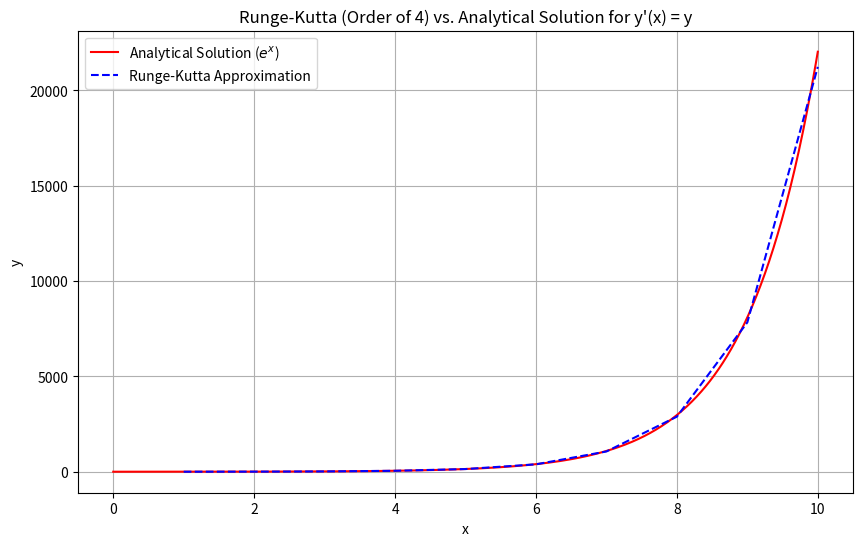

The script that saved this image:
# Euler's Method for the differential equation y'(x) = y with initial condition y(0) = 1
import math
import matplotlib.pyplot as plt

def f(x, y):
    """The function representing the differential equation y'(x) = y."""
    return x+y

def f_analytical(x):
    """The analytical solution of the differential equation y'(x) = y."""
    return math.exp(x)-x-1

def execute(step_size=1, x_stoppper=10.0):
    """Run the Euler method for the given step size and x stopper."""
    x = 0.0
    y = 0.0

    # Initialize lists to store x and y values for plotting
    x_values = []
    y_values = []
    x_analytical_values = [x/100 for x in range(0, int(x_stoppper*100)+1)]
    y_analytical_values = [f_analytical(x) for x in x_analytical_values]

    while x < x_stoppper:
        slope_k1 = f(x,y)
        # print(f"X Coords: {x}, Y Coords: {y}")
        # print(f"Slope K1: {slope_k1}")
        slope_k2 = f(x+(step_size/2),y+(slope_k1*step_size/2))
        # print(f"Slope K2: {slope_k2}")
        slope_k3 = f(x+(step_size/2),y+(slope_k2*step_size/2))
        # print(f"Slope K3: {slope_k3}")
        slope_k4 = f(x+step_size,y+(slope_k3*step_size))
        # print(f"Slope K4: {slope_k4}")
        slope = (step_size/6)*(slope_k1+(2*slope_k2)+(2*slope_k3)+slope_k4)
        # print(f"Slope: {slope}\n")
        x += step_size
        y += slope

        # Store the values for plotting
        x_values.append(x)
        y_values.append(y)

    print(f"Step Size: {step_size}")
    print(f"Analytical: {f_analytical(x_stoppper)}")
    print(f"Euler Approximation: {y}")
    print(f"Difference: {f_analytical(x_stoppper) - y}\n")
    
    # print(x_values, "\n")
    # print(y_values, "\n")
    # print(y_analytical_values, "\n")

    # Plotting the results

    plt.figure(figsize=(10, 6))
    plt.plot(x_analytical_values, y_analytical_values, label='Analytical Solution ($e^x$)', color='red', linestyle='-')
    plt.plot(x_values, y_values, label=f'Runge-Kutta Approximation', color='blue', linestyle='--')
    plt.title('Runge-Kutta (Order of 4) vs. Analytical Solution for y\'(x) = y')
    plt.xlabel('x')
    plt.ylabel('y')
    plt.grid(True)
    plt.legend()
    plt.show()

if __name__ == "__main__":
    execute()